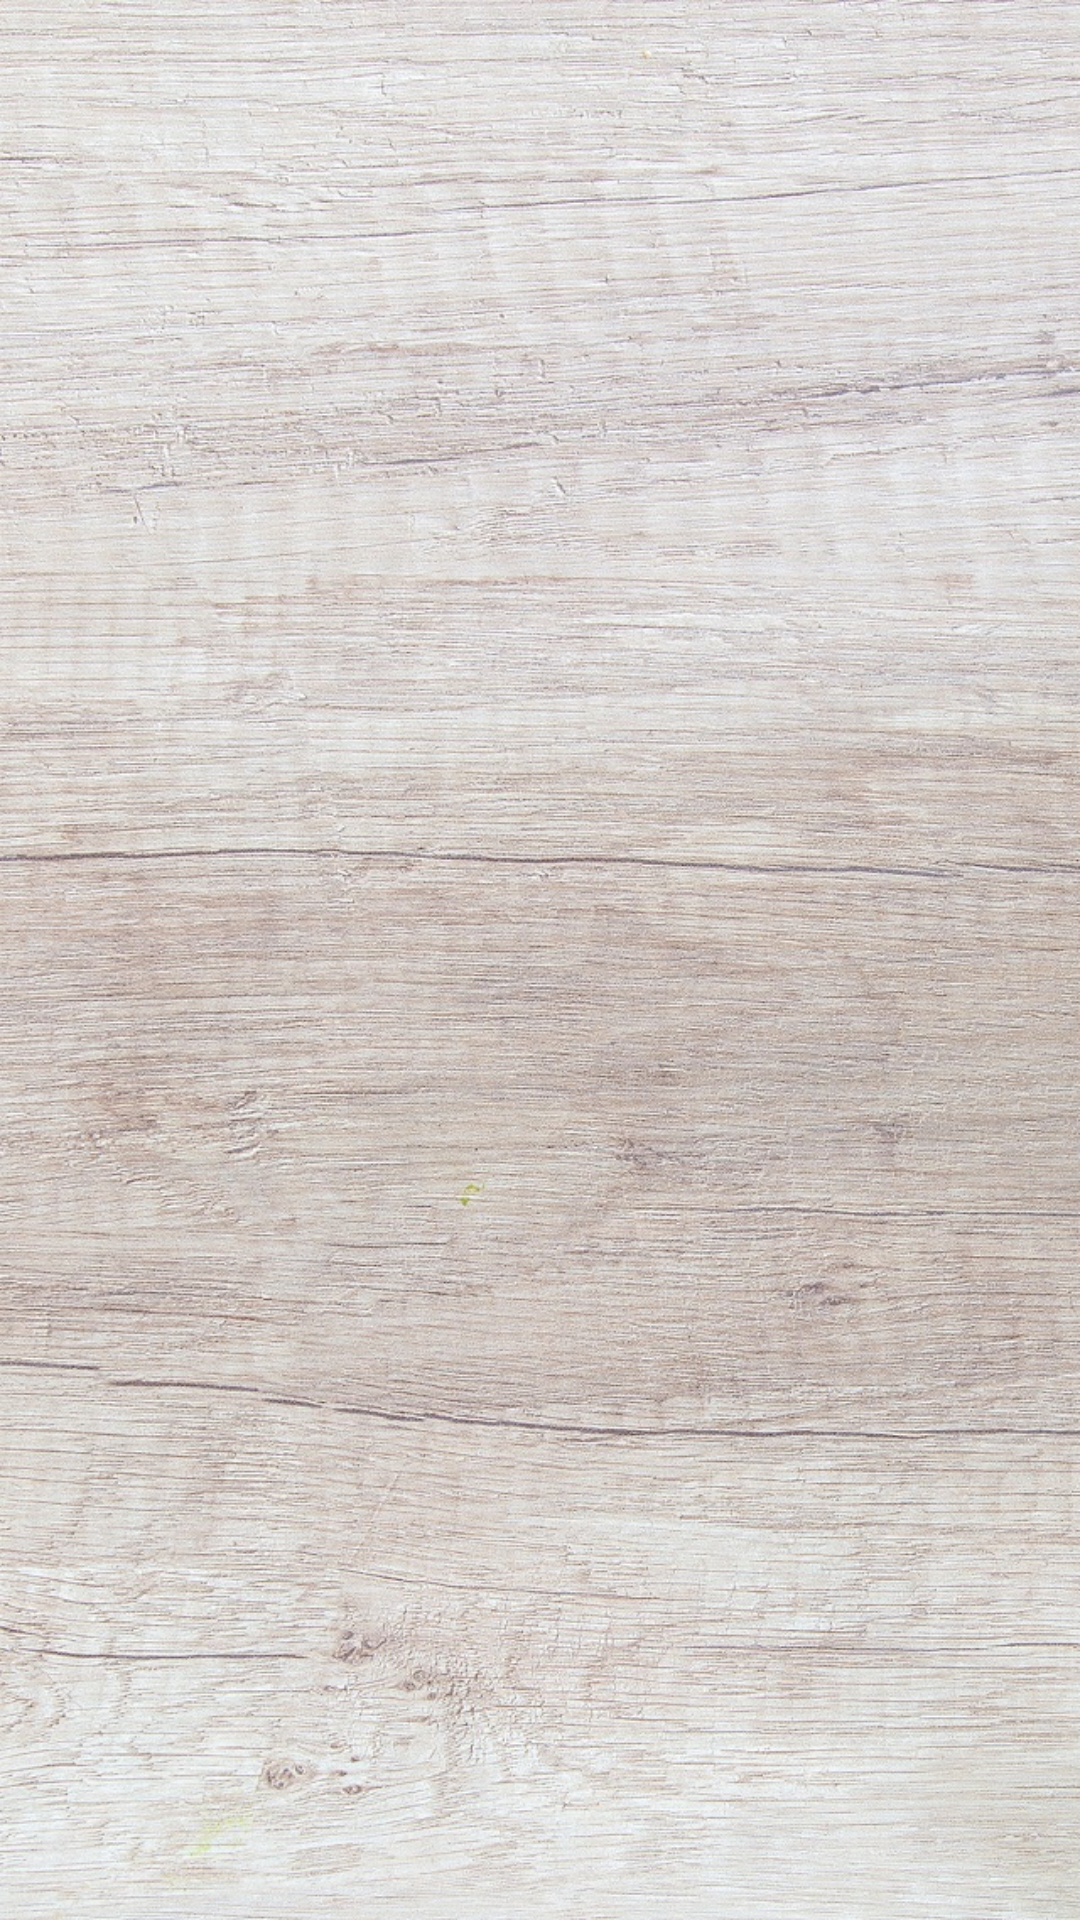

Layout XML and referenced resources for this Android screen:
<!-- AndroidManifest.xml: application theme Theme.Pazell -->
<!-- res/layout/activity_puzzle.xml -->
<?xml version="1.0" encoding="utf-8"?>
<androidx.constraintlayout.widget.ConstraintLayout xmlns:android="http://schemas.android.com/apk/res/android"
    xmlns:app="http://schemas.android.com/apk/res-auto"
    xmlns:tools="http://schemas.android.com/tools"
    android:layout_width="match_parent"
    android:layout_height="match_parent"
    tools:context=".PuzzleActivity"
    android:id="@+id/layout"
    android:background="@drawable/table_background">



    <ImageView
        android:layout_width="0dp"
        android:layout_height="0dp"
        android:layout_marginEnd="8dp"
        android:layout_marginStart="8dp"
        android:layout_marginTop="8dp"
        android:alpha="1.0"
        app:layout_constraintDimensionRatio="H,4:5"
        app:layout_constraintLeft_toLeftOf="parent"
        app:layout_constraintRight_toRightOf="parent"
        app:layout_constraintTop_toTopOf="parent"
        app:srcCompat="@drawable/puzzle_frame" />

    <ImageView
        android:layout_width="0dp"
        android:layout_height="0dp"
        android:layout_marginEnd="16dp"
        android:layout_marginStart="16dp"
        android:layout_marginTop="18dp"
        android:scaleType="centerCrop"
        app:layout_constraintDimensionRatio="H,4:5"
        app:layout_constraintEnd_toEndOf="parent"
        app:layout_constraintLeft_toLeftOf="parent"
        app:layout_constraintRight_toRightOf="parent"
        app:layout_constraintStart_toStartOf="parent"
        app:layout_constraintTop_toTopOf="parent"
        app:srcCompat="@drawable/photo"
        android:alpha="0.0"
        android:id="@+id/imageView"/>

    <RelativeLayout
        android:id="@+id/rel_layout"
        android:layout_width="match_parent"
        android:layout_height="match_parent"
        app:layout_constraintBottom_toBottomOf="parent"
        app:layout_constraintHorizontal_bias="0.0"
        app:layout_constraintLeft_toLeftOf="parent"
        app:layout_constraintRight_toRightOf="parent"
        app:layout_constraintTop_toTopOf="parent"
        app:layout_constraintVertical_bias="0.0"></RelativeLayout>

</androidx.constraintlayout.widget.ConstraintLayout>
<!-- resources referenced by this layout -->
<resources>
  <!-- drawable photo: jpg bitmap (drawable-v24, 145426 bytes) -->
  <!-- drawable table_background: jpg bitmap (drawable-v24, 414343 bytes) -->
  <style name="Theme.Pazell" parent="Theme.MaterialComponents.DayNight.DarkActionBar">
          
          <item name="colorPrimary">@color/purple_500</item>
          <item name="colorPrimaryVariant">@color/purple_700</item>
          <item name="colorOnPrimary">@color/white</item>
          
          <item name="colorSecondary">@color/teal_200</item>
          <item name="colorSecondaryVariant">@color/teal_700</item>
          <item name="colorOnSecondary">@color/black</item>
          
          <item name="android:statusBarColor" tools:targetApi="l">?attr/colorPrimaryVariant</item>
          
      </style>
  <color name="purple_500">#FF6200EE</color>
  <color name="purple_700">#FF3700B3</color>
  <color name="white">#FFFFFFFF</color>
  <color name="teal_200">#FF03DAC5</color>
  <color name="teal_700">#FF018786</color>
  <color name="black">#FF000000</color>
</resources>
